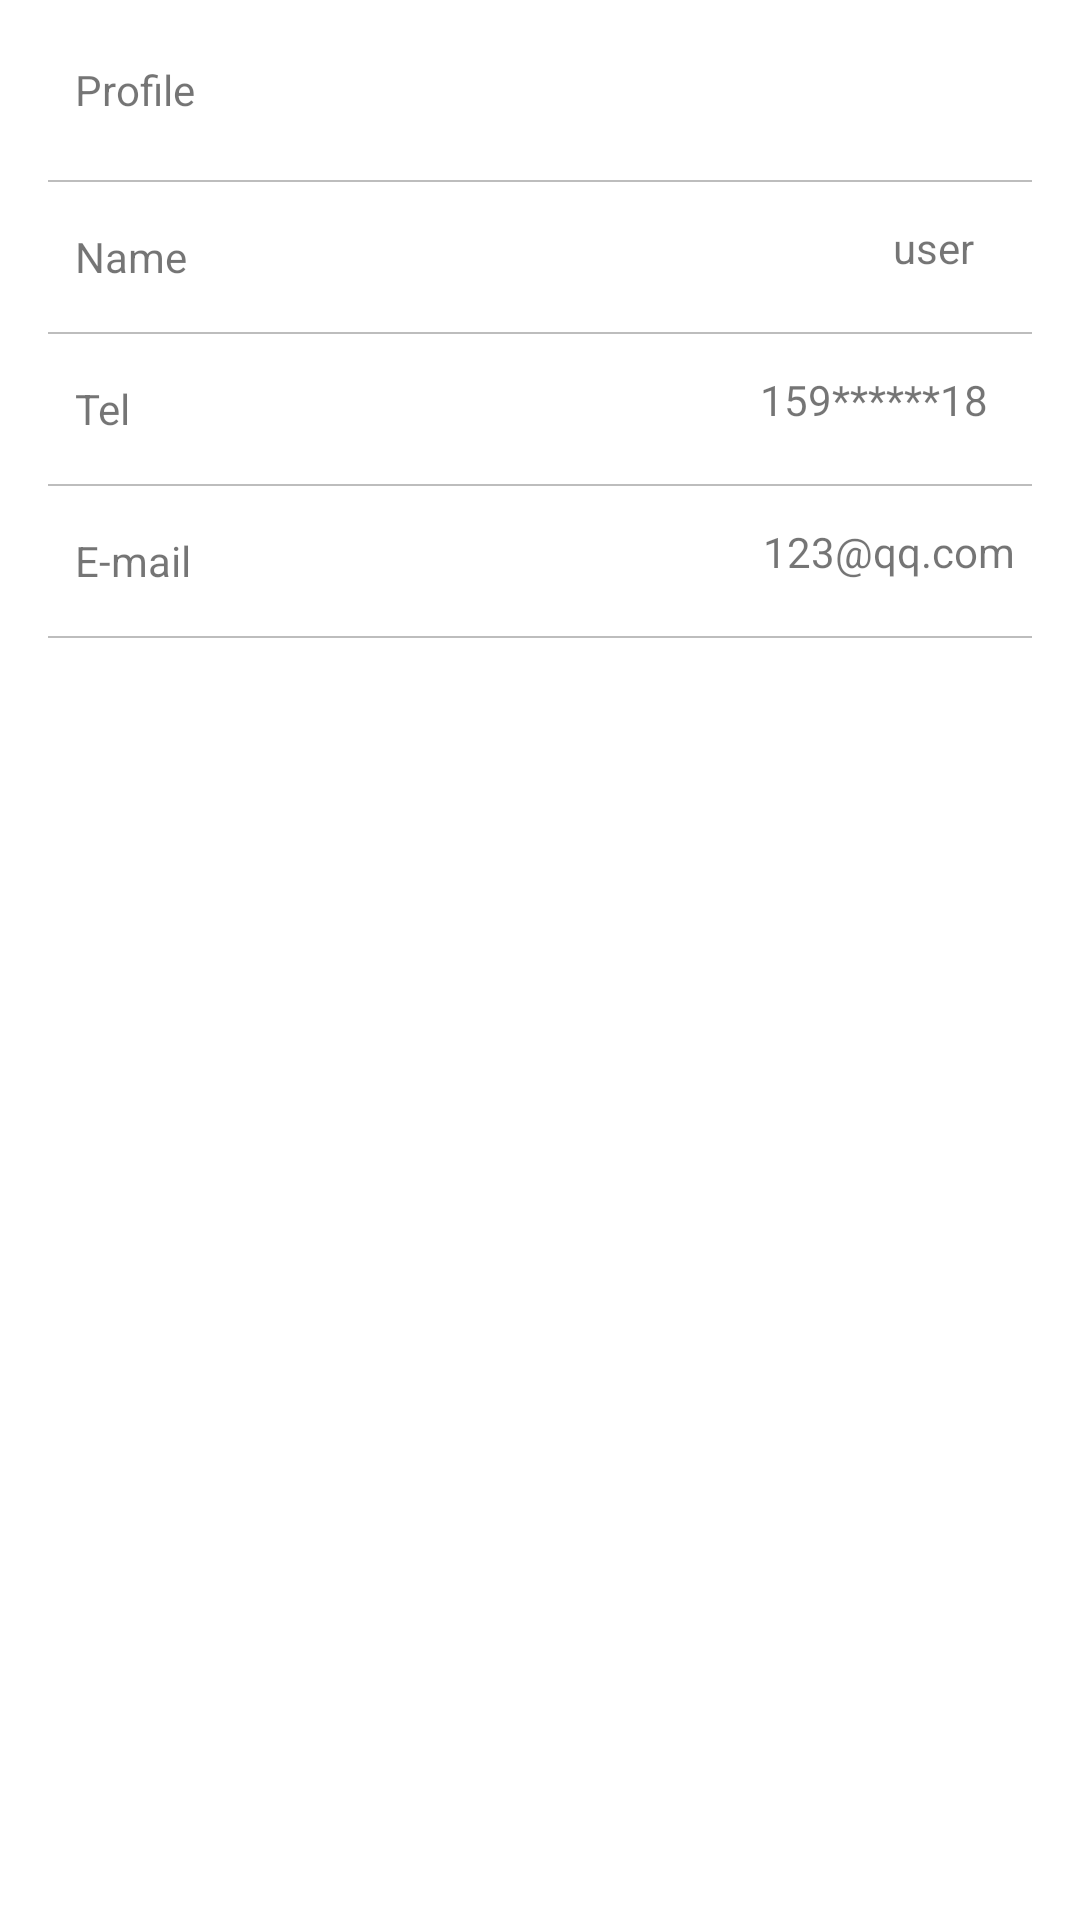

Android layout source for this screen:
<!-- AndroidManifest.xml: application theme Theme.VolunteerManagement -->
<!-- res/layout/fragment_dashboard.xml -->
<?xml version="1.0" encoding="utf-8"?>
<LinearLayout xmlns:android="http://schemas.android.com/apk/res/android"
    xmlns:app="http://schemas.android.com/apk/res-auto"
    xmlns:tools="http://schemas.android.com/tools"
    android:layout_width="match_parent"
    android:layout_height="match_parent"
    android:orientation="vertical"
    tools:context=".ui.dashboard.DashboardFragment">
    <LinearLayout
        android:layout_width="match_parent"
        android:layout_height="wrap_content"
        android:background="@color/white"
        android:orientation="vertical">

        <LinearLayout
            android:id="@+id/ll_tx"
            android:layout_width="match_parent"
            android:layout_height="@dimen/dp_60"
            android:background="?attr/selectableItemBackground"
            android:gravity="center_vertical"
            android:orientation="horizontal"
            android:paddingLeft="5dp"
            android:paddingRight="5dp">

            <ImageView
                android:layout_width="0dp"
                android:layout_height="25dp"
                android:layout_weight="1"
                android:visibility="gone"/>

            <TextView
                android:layout_width="0dp"
                android:layout_height="wrap_content"
                android:layout_marginLeft="20dp"
                android:layout_weight="8"
                android:text="Profile" />

            <ImageView
                android:id="@+id/img_profile"
                android:layout_width="@dimen/dp_50"
                android:layout_height="43dp"
                android:layout_marginRight="5dp"/>
            <ImageView
                android:layout_width="0dp"
                android:layout_height="25dp"
                android:layout_weight="1"
                android:gravity="right"
                android:src="@mipmap/ic_arrow_more" />

        </LinearLayout>
        <View
            android:layout_width="match_parent"
            android:layout_height="@dimen/text_line"
            android:layout_marginLeft="16dp"
            android:layout_marginRight="16dp"
            android:background="@color/md_grey_400" />

        <LinearLayout
            android:id="@+id/ll_name"
            android:layout_width="match_parent"
            android:layout_height="@dimen/dp_50"
            android:gravity="center_vertical"
            android:orientation="horizontal"
            android:background="@color/white"

            android:paddingLeft="5dp"
            android:paddingRight="5dp">

            <ImageView
                android:layout_width="0dp"
                android:layout_height="25dp"
                android:layout_weight="1"
                android:visibility="gone"/>

            <TextView
                android:layout_width="0dp"
                android:layout_height="wrap_content"
                android:layout_marginLeft="20dp"
                android:layout_weight="8"
                android:text="Name"/>

            <TextView
                android:id="@+id/tv_name"
                android:layout_width="wrap_content"
                android:layout_height="25dp"
                android:layout_weight="1"
                android:text="user"
                android:gravity="right"/>
            <ImageView
                android:layout_width="0dp"
                android:layout_height="25dp"
                android:layout_weight="1"
                android:gravity="right"
                android:src="@mipmap/ic_arrow_more" />

        </LinearLayout>

        <View
            android:layout_width="match_parent"
            android:layout_height="@dimen/text_line"
            android:layout_marginLeft="16dp"
            android:layout_marginRight="16dp"
            android:background="@color/md_grey_400" />

        <LinearLayout
            android:id="@+id/ll_account"
            android:layout_width="match_parent"
            android:layout_height="@dimen/dp_50"
            android:background="@color/white"
            android:gravity="center_vertical"
            android:orientation="horizontal"
            android:paddingLeft="5dp"
            android:paddingRight="5dp">

            <ImageView
                android:layout_width="0dp"
                android:layout_height="25dp"
                android:layout_weight="1"
                android:visibility="gone"/>

            <TextView
                android:layout_width="0dp"
                android:layout_height="wrap_content"
                android:layout_marginLeft="20dp"
                android:layout_weight="4"
                android:text="Tel" />
            <TextView
                android:id="@+id/tv_phone"
                android:layout_width="wrap_content"
                android:layout_height="25dp"
                android:layout_weight="5"
                android:text="159******18"
                android:gravity="right"/>
            <ImageView
                android:layout_width="0dp"
                android:layout_height="25dp"
                android:layout_weight="1"
                android:gravity="right"
                android:src="@mipmap/ic_arrow_more" />

        </LinearLayout>
        <View
            android:layout_width="match_parent"
            android:layout_height="@dimen/text_line"
            android:layout_marginLeft="16dp"
            android:layout_marginRight="16dp"
            android:background="@color/md_grey_400" />

        <LinearLayout
            android:id="@+id/ll_page"
            android:layout_width="match_parent"
            android:layout_height="@dimen/dp_50"
            android:background="@color/white"
            android:gravity="center_vertical"
            android:orientation="horizontal"
            android:paddingLeft="5dp"
            android:paddingRight="5dp">

            <ImageView
                android:layout_width="0dp"
                android:layout_height="25dp"
                android:layout_weight="1"
                android:visibility="gone"/>

            <TextView
                android:layout_width="0dp"
                android:layout_height="wrap_content"
                android:layout_marginLeft="20dp"
                android:layout_weight="8"
                android:text="E-mail" />
            <TextView
                android:id="@+id/tv_email"
                android:layout_width="wrap_content"
                android:layout_height="25dp"
                android:layout_weight="6"
                android:text="123@qq.com"
                android:gravity="right"/>
            <ImageView
                android:layout_width="32dp"
                android:layout_height="32dp"
                android:layout_marginRight="5dp"
                android:visibility="gone"
                android:background="@drawable/ic_my7" />
            <ImageView
                android:layout_width="0dp"
                android:layout_height="25dp"
                android:layout_weight="1"
                android:gravity="right"
                android:src="@mipmap/ic_arrow_more" />

        </LinearLayout>
        <View
            android:layout_width="match_parent"
            android:layout_height="@dimen/text_line"
            android:layout_marginLeft="16dp"
            android:layout_marginRight="16dp"
            android:background="@color/md_grey_400" />

    </LinearLayout>

</LinearLayout>
<!-- resources referenced by this layout -->
<resources>
  <color name="md_grey_400">#BDBDBD</color>
  <color name="white">#ffffff</color>
  <dimen name="dp_50">50dp</dimen>
  <dimen name="dp_60">60dp</dimen>
  <dimen name="text_line">0.5dp</dimen>
  <!-- drawable ic_my7: jpg bitmap (drawable, 1349 bytes) -->
  <style name="Theme.VolunteerManagement" parent="Theme.MaterialComponents.DayNight.DarkActionBar">
          
          <item name="colorPrimary">@color/purple_500</item>
          <item name="colorPrimaryVariant">@color/purple_700</item>
          <item name="colorOnPrimary">@color/white</item>
          
          <item name="colorSecondary">@color/teal_200</item>
          <item name="colorSecondaryVariant">@color/teal_700</item>
          <item name="colorOnSecondary">@color/black</item>
          
          <item name="android:statusBarColor" tools:targetApi="l">?attr/colorPrimaryVariant</item>
          
      </style>
  <color name="purple_500">#FF6200EE</color>
  <color name="purple_700">#FF3700B3</color>
  <color name="teal_200">#FF03DAC5</color>
  <color name="teal_700">#FF018786</color>
  <color name="black">#000000</color>
</resources>
